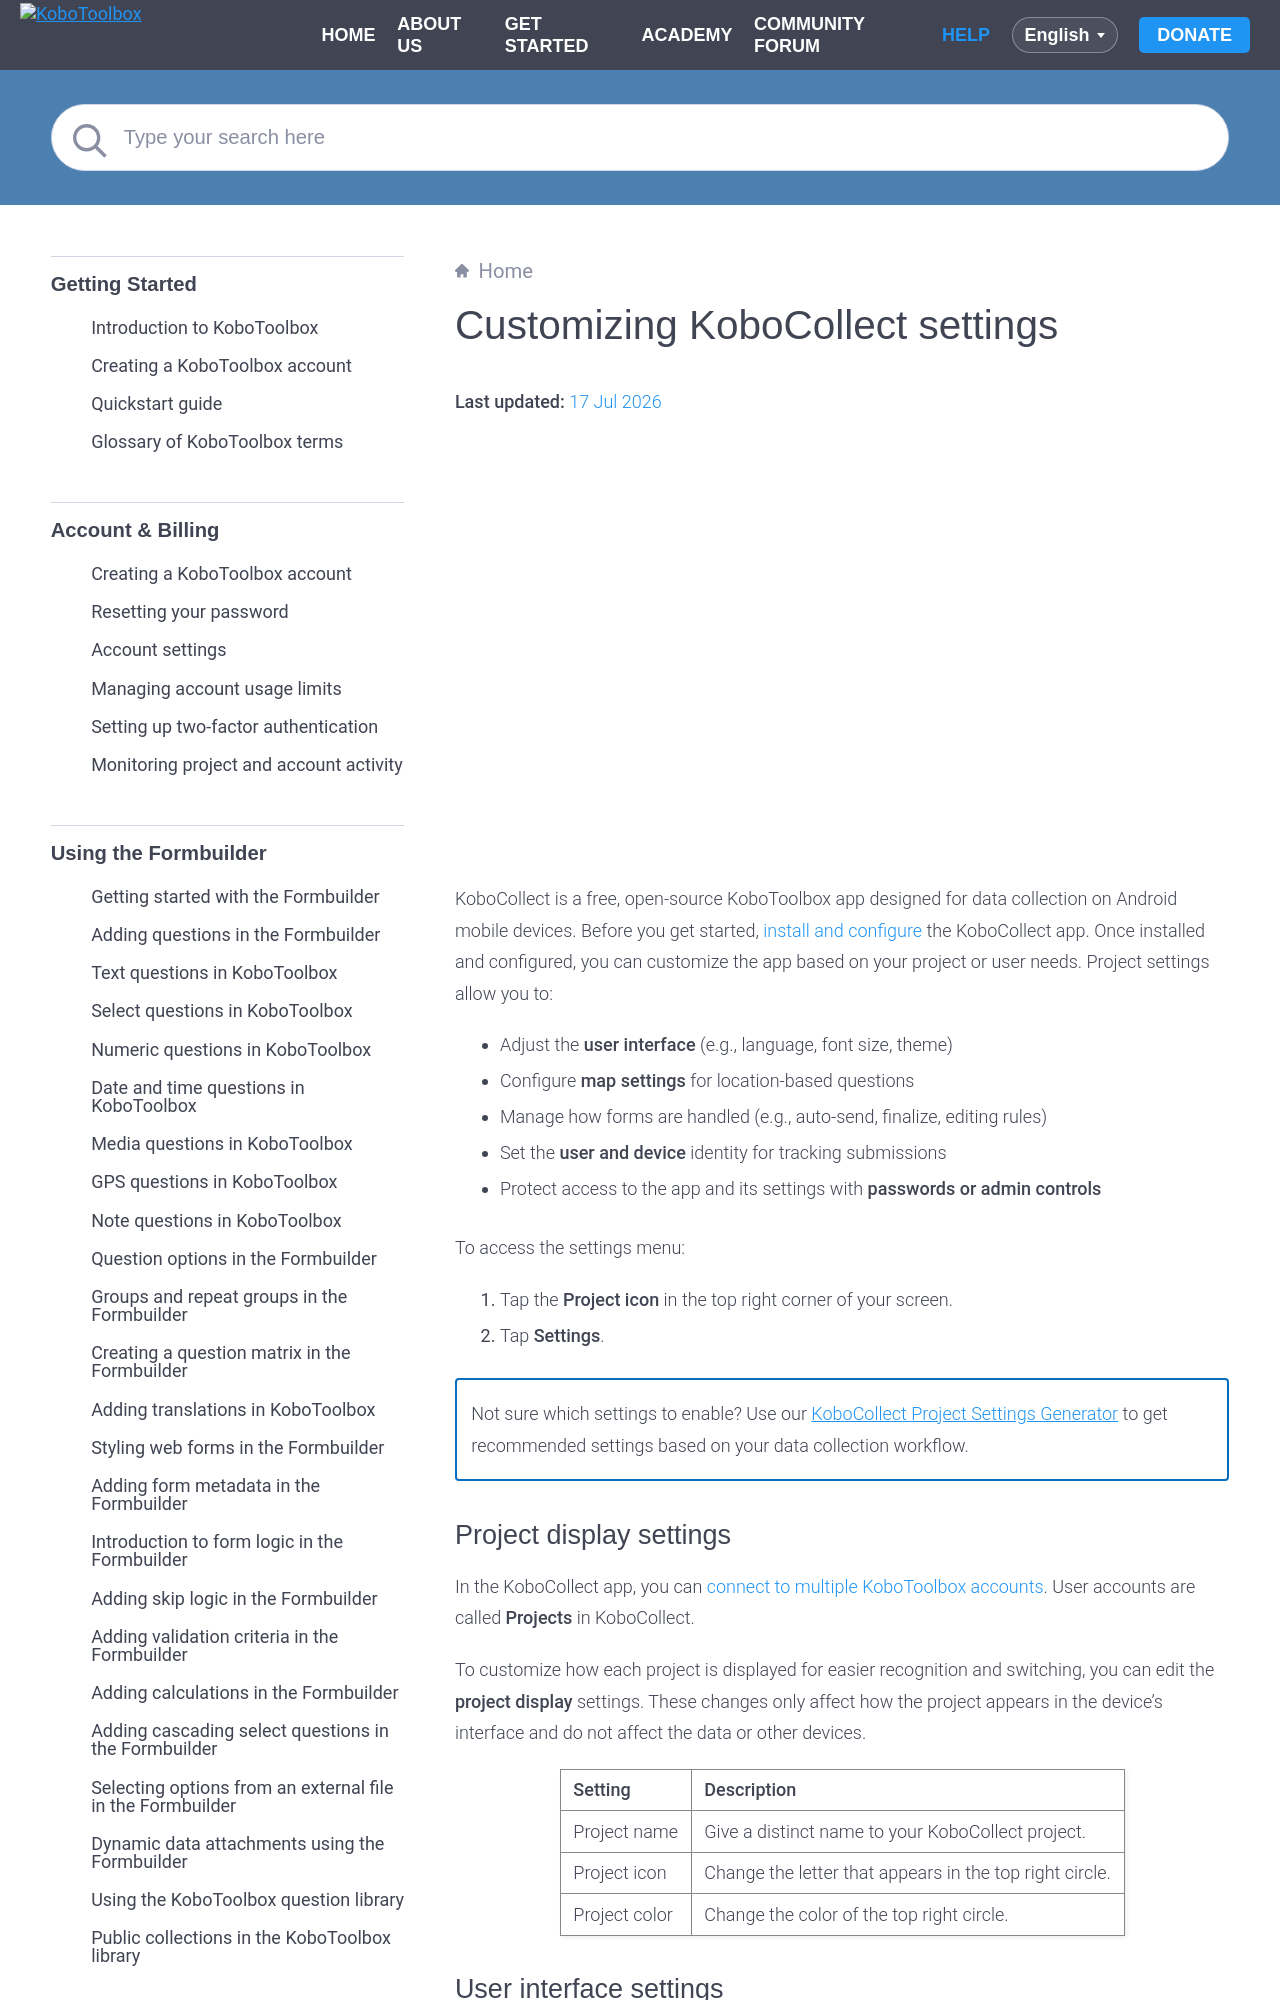

repository: kobotoolbox/docs · page: kobocollect_settings.html · generator: sphinx

# Customizing KoboCollect settings
**Last updated:** <a href="https://github.com/kobotoolbox/docs/blob/3d1141930f39c836c0a517b9cd7c3810679d18d8/source/kobocollect_settings.md" class="reference">17 Jul 2026</a>


<iframe src="https://www.youtube.com/embed/Qeky3aomiWI?si=M1l_jorFQEDacX2A" style="width: 100%; aspect-ratio: 16 / 9; height: auto; border: 0;" title="YouTube video player" frameborder="0" allow="accelerometer; autoplay; clipboard-write; encrypted-media; gyroscope; picture-in-picture; web-share" allowfullscreen></iframe>

KoboCollect is a free, open-source KoboToolbox app designed for data collection on Android mobile devices. Before you get started, [install and configure](https://support.kobotoolbox.org/kobocollect_on_android_latest.html) the KoboCollect app. Once installed and configured, you can customize the app based on your project or user needs. Project settings allow you to:

- Adjust the **user interface** (e.g., language, font size, theme)
- Configure **map settings** for location-based questions
- Manage how forms are handled (e.g., auto-send, finalize, editing rules)
- Set the **user and device** identity for tracking submissions
- Protect access to the app and its settings with **passwords or admin controls**
  
To access the settings menu:

1. Tap the **Project icon** in the top right corner of your screen.
2. Tap **Settings**.

<p class="note">
  Not sure which settings to enable? Use our <a href="https://kobotoolbox.github.io/kobocollect-settings/">KoboCollect Project Settings Generator</a> to get recommended settings based on your data collection workflow.
</p>

## Project display settings
In the KoboCollect app, you can [connect to multiple KoboToolbox accounts](https://support.kobotoolbox.org/kobocollect_on_android_latest.html#setting-up-multiple-projects-in-kobocollect). User accounts are called **Projects** in KoboCollect. 

To customize how each project is displayed for easier recognition and switching, you can edit the **project display** settings. These changes only affect how the project appears in the device’s interface and do not affect the data or other devices.

| **Setting**    | **Description**                                |
| :----------------- | :--------------------------------------------- |
| Project name              | Give a distinct name to your KoboCollect project.                                  |
| Project icon      | Change the letter that appears in the top right circle.                                  |
| Project color           | Change the color of the top right circle.            |
